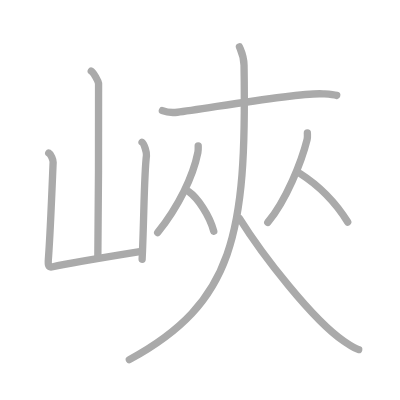
t = 0.00 s
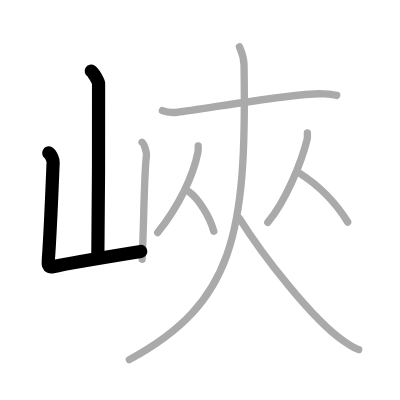
t = 2.00 s
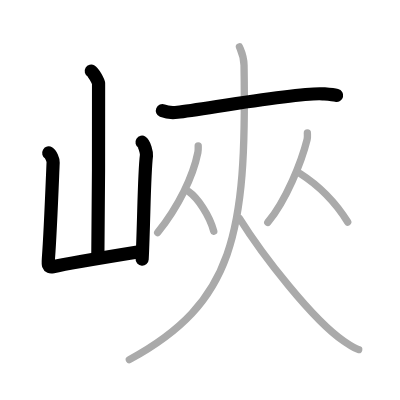
t = 4.00 s
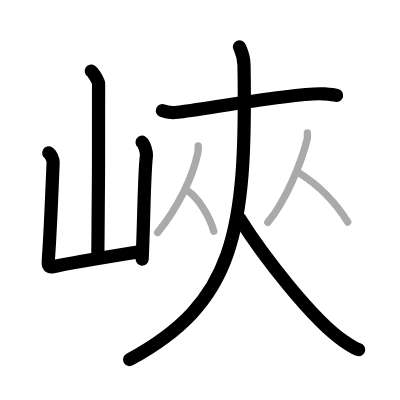
t = 6.00 s
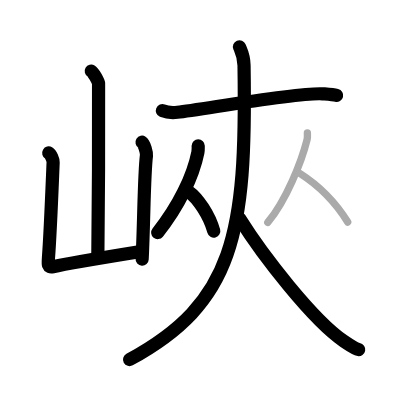
t = 8.00 s
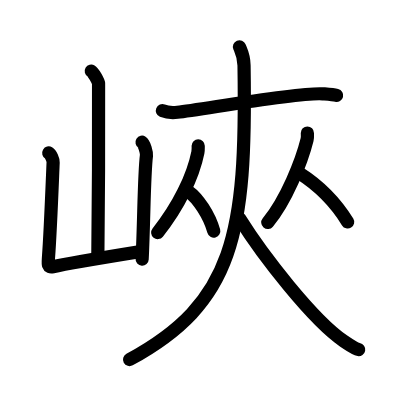
t = 10.00 s

The animated SVG that drew these frames (rendered in a browser with its animation timeline set to each time). Animation: 10 SMIL elements (animate=10); one cycle of 10.00 s.

<?xml version="1.0" standalone="no"?>
<!DOCTYPE svg PUBLIC "-//W3C//DTD SVG 1.1//EN"   "http://www.w3.org/Graphics/SVG/1.1/DTD/svg11.dtd">
<svg width="400px" height="400px"  version="1.1" xmlns="http://www.w3.org/2000/svg">
  <defs>
    <marker id="Triangle" viewBox="0 0 10 10" refX="0" refY="5" markerUnits="strokeWidth" markerWidth="3" style="stroke-opacity:0%;fill:#aaaaaa;" markerHeight="2" orient="auto">
      <path d="M 0 0 L 10 5 L 0 10 z" />
    </marker>
    
    <marker id="Arrow" viewBox="0 0 10 10" refX="5" refY="5" markerUnits="strokeWidth" markerWidth="1.8" style="stroke-opacity:0%;fill:#770000;" markerHeight="2" orient="auto">
      <path d="M 0 4 L 6 4 L 4 1 L 10 5 L 4 9 L 6 6 L 0 6 z" />
        <circle cx="5" cy="5" r="5" />
      </marker>
    
    <marker id="TriangleRed" viewBox="0 0 10 10" refX="0" refY="5" markerUnits="strokeWidth" markerWidth="3" style="stroke-opacity:0%;fill:#CC0000;" markerHeight="2" orient="auto">
      <path d="M 0 0 L 10 5 L 0 10 z" />
    </marker>
    
    <marker id="ArrowRed" viewBox="0 0 10 10" refX="5" refY="5" markerUnits="strokeWidth" markerWidth="1.8" style="stroke-opacity:0%;fill:#CC0000;" markerHeight="2" orient="auto">
      <path d="M 0 4 L 6 4 L 4 1 L 10 5 L 4 9 L 6 6 L 0 6 z" />
        <circle cx="5" cy="5" r="5" />
      </marker>
    
  </defs>
  
  <path style="fill:#ffffff; fill-opacity:100%; fill-rule:evenodd; stroke-width:0;" d="M 0 0 L 400px 0 L 400px 400px L 0 400px L 0 0" />

  <g transform="scale(3.6697247706422 3.6697247706422)">
<path style="fill:none; fill-opacity:0%; fill-rule:evenodd; stroke:#aaaaaa; stroke-opacity:100%; stroke-width: 1.5pt; stroke-linejoin:round; stroke-linecap:round;" d="M24.87 19.38c0.6 0.35 1.87 2.65 1.99 3.36c0.12 0.71-0.08 42.78-0.2 47.21"></path>
<path style="fill:none; fill-opacity:0%; fill-rule:evenodd; stroke:#aaaaaa; stroke-opacity:100%; stroke-width: 1.5pt; stroke-linejoin:round; stroke-linecap:round;" d="M13.28 41.69c0.6 0.35 1.23 1.85 1.2 2.57c-0.22 4.99-0.72 18.49-1.27 25.96c-0.12 1.62-0.28 2.8 1.19 2.46c4.11-0.94 16.36-2.94 24.11-4.19"></path>
<path style="fill:none; fill-opacity:0%; fill-rule:evenodd; stroke:#aaaaaa; stroke-opacity:100%; stroke-width: 1.5pt; stroke-linejoin:round; stroke-linecap:round;" d="M38.71 38.76c0.6 0.38 1.29 2.85 1.2 3.62C39.25 47.5 39.25 60 38.73 70.65"></path>
<path style="fill:none; fill-opacity:0%; fill-rule:evenodd; stroke:#aaaaaa; stroke-opacity:100%; stroke-width: 1.5pt; stroke-linejoin:round; stroke-linecap:round;" d="M44.25 30.15c1.08 0.44 3.05 0.56 4.12 0.44c6.85-0.76 32.98-5.52 39.62-5.02c1.79 0.14 2.87 0.21 3.76 0.43"></path>
<path style="fill:none; fill-opacity:0%; fill-rule:evenodd; stroke:#aaaaaa; stroke-opacity:100%; stroke-width: 1.5pt; stroke-linejoin:round; stroke-linecap:round;" d="M65.25 12.75c0.48 1.17 1.21 2.52 1.25 5.04C67.25 64 63.75 82.5 35.25 98"></path>
<path style="fill:none; fill-opacity:0%; fill-rule:evenodd; stroke:#aaaaaa; stroke-opacity:100%; stroke-width: 1.5pt; stroke-linejoin:round; stroke-linecap:round;" d="M65.25 59.5c6.25 10 20 27.75 28.47 33.5c2.38 1.61 3.01 2.08 4.03 2.25"></path>
<path style="fill:none; fill-opacity:0%; fill-rule:evenodd; stroke:#aaaaaa; stroke-opacity:100%; stroke-width: 1.5pt; stroke-linejoin:round; stroke-linecap:round;" d="M54.01 39.74c0 0.6 0.05 1.1-0.09 1.8c-1.31 6.52-5.21 14.63-10.95 21.83"></path>
<path style="fill:none; fill-opacity:0%; fill-rule:evenodd; stroke:#aaaaaa; stroke-opacity:100%; stroke-width: 1.5pt; stroke-linejoin:round; stroke-linecap:round;" d="M51.39 52.21c2.48 1.74 5.65 6.39 6.86 10.79"></path>
<path style="fill:none; fill-opacity:0%; fill-rule:evenodd; stroke:#aaaaaa; stroke-opacity:100%; stroke-width: 1.5pt; stroke-linejoin:round; stroke-linecap:round;" d="M83.76 36.24c0 0.61 0.09 1.13-0.08 1.82c-1.48 5.96-5.69 16.55-10.71 22.56"></path>
<path style="fill:none; fill-opacity:0%; fill-rule:evenodd; stroke:#aaaaaa; stroke-opacity:100%; stroke-width: 1.5pt; stroke-linejoin:round; stroke-linecap:round;" d="M81.64 47.21c5.54 3.52 9.8 7.94 13.11 13.29"></path>

<path style="fill:none; fill-opacity:0%; fill-rule:evenodd; stroke:#000000; stroke-opacity:100%; stroke-width: 2.7pt; stroke-linejoin:round; stroke-linecap:round;" d="M24.87 19.38c0.6 0.35 1.87 2.65 1.99 3.36c0.12 0.71-0.08 42.78-0.2 47.21" pathLength="100" stroke-dashoffset="100" stroke-dasharray="100 105"><animate id="dashAnim1" attributeName="stroke-dashoffset" from="100" to="0" dur="1s" calcMode="linear" fill="freeze"/></path>
<path style="fill:none; fill-opacity:0%; fill-rule:evenodd; stroke:#000000; stroke-opacity:100%; stroke-width: 2.7pt; stroke-linejoin:round; stroke-linecap:round;" d="M13.28 41.69c0.6 0.35 1.23 1.85 1.2 2.57c-0.22 4.99-0.72 18.49-1.27 25.96c-0.12 1.62-0.28 2.8 1.19 2.46c4.11-0.94 16.36-2.94 24.11-4.19" pathLength="100" stroke-dashoffset="100" stroke-dasharray="100 105"><animate id="dashAnim2" attributeName="stroke-dashoffset" from="100" to="0" dur="1s" calcMode="linear" begin="dashAnim1.end" fill="freeze"/></path>
<path style="fill:none; fill-opacity:0%; fill-rule:evenodd; stroke:#000000; stroke-opacity:100%; stroke-width: 2.7pt; stroke-linejoin:round; stroke-linecap:round;" d="M38.71 38.76c0.6 0.38 1.29 2.85 1.2 3.62C39.25 47.5 39.25 60 38.73 70.65" pathLength="100" stroke-dashoffset="100" stroke-dasharray="100 105"><animate id="dashAnim3" attributeName="stroke-dashoffset" from="100" to="0" dur="1s" calcMode="linear" begin="dashAnim2.end" fill="freeze"/></path>
<path style="fill:none; fill-opacity:0%; fill-rule:evenodd; stroke:#000000; stroke-opacity:100%; stroke-width: 2.7pt; stroke-linejoin:round; stroke-linecap:round;" d="M44.25 30.15c1.08 0.44 3.05 0.56 4.12 0.44c6.85-0.76 32.98-5.52 39.62-5.02c1.79 0.14 2.87 0.21 3.76 0.43" pathLength="100" stroke-dashoffset="100" stroke-dasharray="100 105"><animate id="dashAnim4" attributeName="stroke-dashoffset" from="100" to="0" dur="1s" calcMode="linear" begin="dashAnim3.end" fill="freeze"/></path>
<path style="fill:none; fill-opacity:0%; fill-rule:evenodd; stroke:#000000; stroke-opacity:100%; stroke-width: 2.7pt; stroke-linejoin:round; stroke-linecap:round;" d="M65.25 12.75c0.48 1.17 1.21 2.52 1.25 5.04C67.25 64 63.75 82.5 35.25 98" pathLength="100" stroke-dashoffset="100" stroke-dasharray="100 105"><animate id="dashAnim5" attributeName="stroke-dashoffset" from="100" to="0" dur="1s" calcMode="linear" begin="dashAnim4.end" fill="freeze"/></path>
<path style="fill:none; fill-opacity:0%; fill-rule:evenodd; stroke:#000000; stroke-opacity:100%; stroke-width: 2.7pt; stroke-linejoin:round; stroke-linecap:round;" d="M65.25 59.5c6.25 10 20 27.75 28.47 33.5c2.38 1.61 3.01 2.08 4.03 2.25" pathLength="100" stroke-dashoffset="100" stroke-dasharray="100 105"><animate id="dashAnim6" attributeName="stroke-dashoffset" from="100" to="0" dur="1s" calcMode="linear" begin="dashAnim5.end" fill="freeze"/></path>
<path style="fill:none; fill-opacity:0%; fill-rule:evenodd; stroke:#000000; stroke-opacity:100%; stroke-width: 2.7pt; stroke-linejoin:round; stroke-linecap:round;" d="M54.01 39.74c0 0.6 0.05 1.1-0.09 1.8c-1.31 6.52-5.21 14.63-10.95 21.83" pathLength="100" stroke-dashoffset="100" stroke-dasharray="100 105"><animate id="dashAnim7" attributeName="stroke-dashoffset" from="100" to="0" dur="1s" calcMode="linear" begin="dashAnim6.end" fill="freeze"/></path>
<path style="fill:none; fill-opacity:0%; fill-rule:evenodd; stroke:#000000; stroke-opacity:100%; stroke-width: 2.7pt; stroke-linejoin:round; stroke-linecap:round;" d="M51.39 52.21c2.48 1.74 5.65 6.39 6.86 10.79" pathLength="100" stroke-dashoffset="100" stroke-dasharray="100 105"><animate id="dashAnim8" attributeName="stroke-dashoffset" from="100" to="0" dur="1s" calcMode="linear" begin="dashAnim7.end" fill="freeze"/></path>
<path style="fill:none; fill-opacity:0%; fill-rule:evenodd; stroke:#000000; stroke-opacity:100%; stroke-width: 2.7pt; stroke-linejoin:round; stroke-linecap:round;" d="M83.76 36.24c0 0.61 0.09 1.13-0.08 1.82c-1.48 5.96-5.69 16.55-10.71 22.56" pathLength="100" stroke-dashoffset="100" stroke-dasharray="100 105"><animate id="dashAnim9" attributeName="stroke-dashoffset" from="100" to="0" dur="1s" calcMode="linear" begin="dashAnim8.end" fill="freeze"/></path>
<path style="fill:none; fill-opacity:0%; fill-rule:evenodd; stroke:#000000; stroke-opacity:100%; stroke-width: 2.7pt; stroke-linejoin:round; stroke-linecap:round;" d="M81.64 47.21c5.54 3.52 9.8 7.94 13.11 13.29" pathLength="100" stroke-dashoffset="100" stroke-dasharray="100 105"><animate id="dashAnim10" attributeName="stroke-dashoffset" from="100" to="0" dur="1s" calcMode="linear" begin="dashAnim9.end" fill="freeze"/></path>

</g>

</svg>  
          
